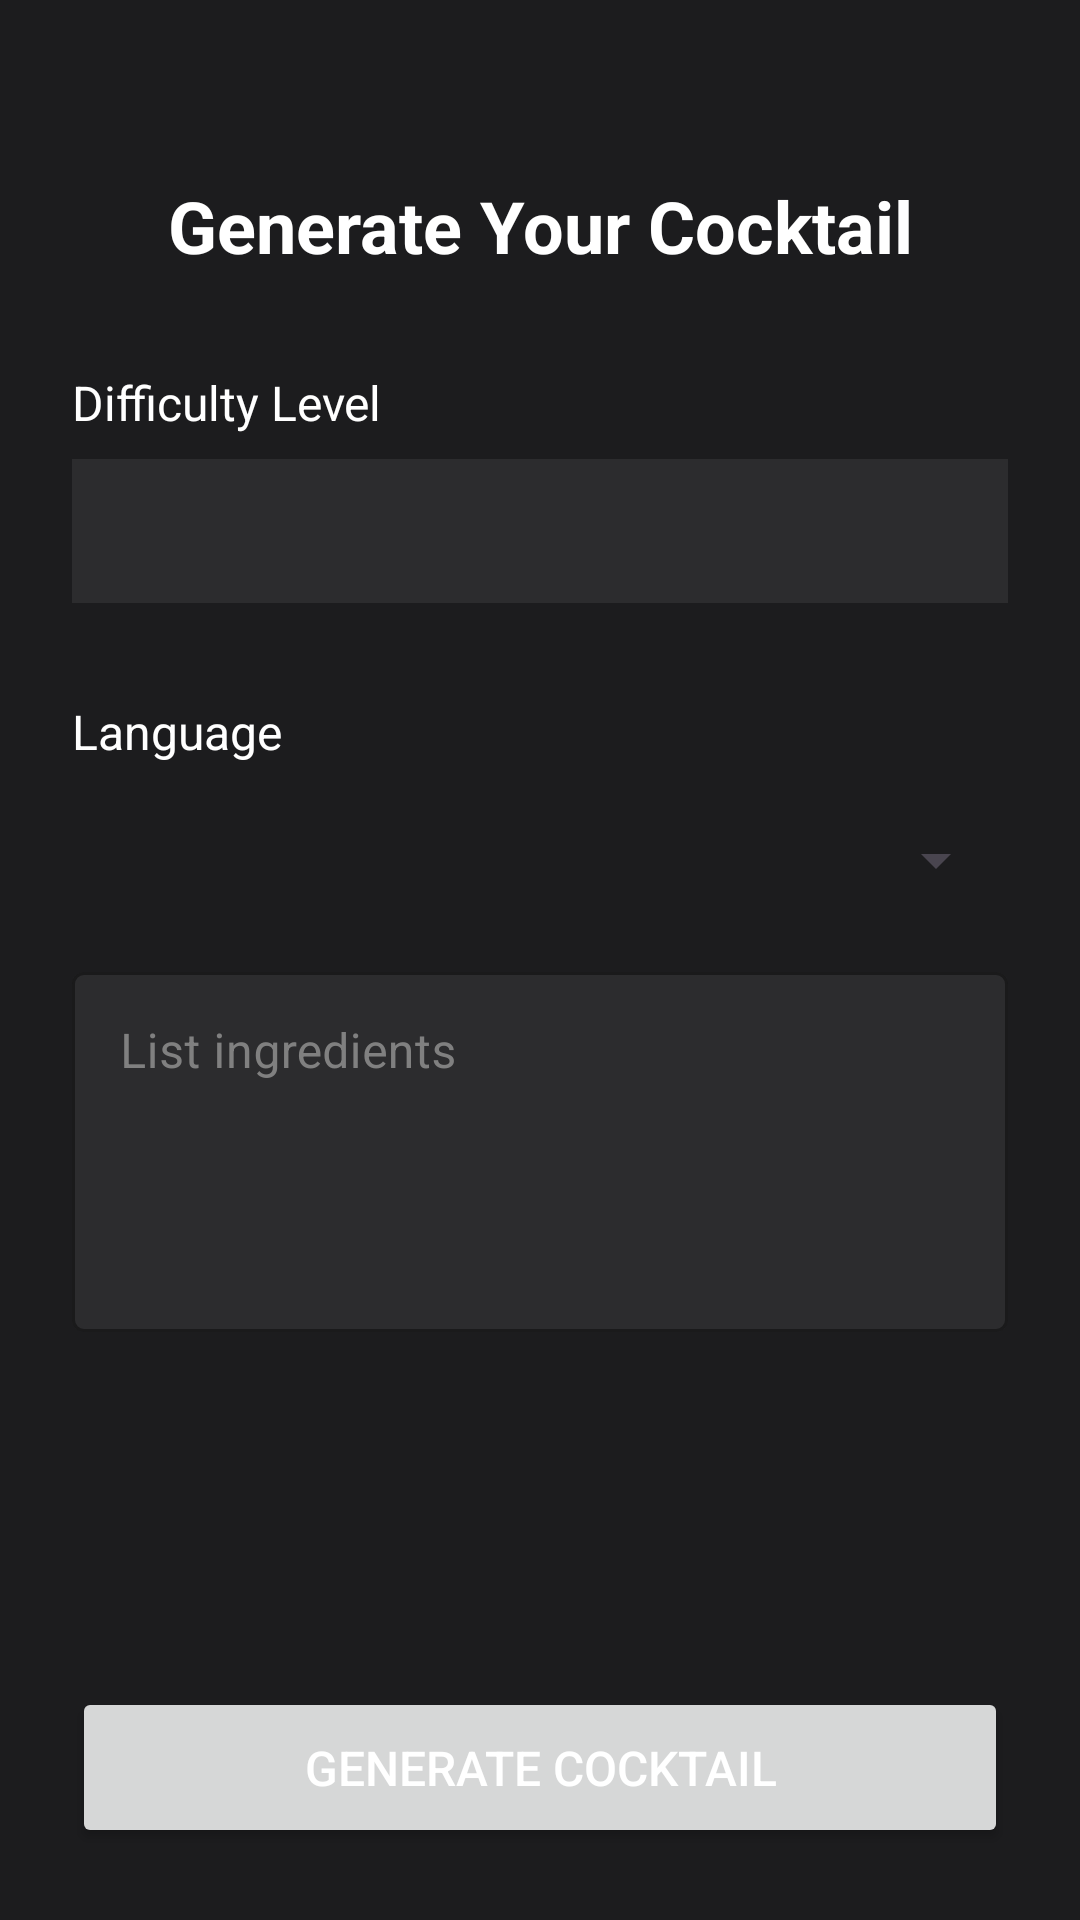

Produce the Android XML layout that renders to this screen, including the resource entries it uses.
<!-- AndroidManifest.xml: application theme Theme.MixMaster -->
<!-- res/layout/fragment_ai_create.xml -->
<?xml version="1.0" encoding="utf-8"?>
<androidx.constraintlayout.widget.ConstraintLayout
    xmlns:android="http://schemas.android.com/apk/res/android"
    xmlns:app="http://schemas.android.com/apk/res-auto"
    xmlns:tools="http://schemas.android.com/tools"
    android:layout_width="match_parent"
    android:layout_height="match_parent"
    android:background="#1C1C1E">


    

    
    <TextView
        android:id="@+id/generateHeading"
        android:layout_width="wrap_content"
        android:layout_height="wrap_content"
        android:text="Generate Your Cocktail"
        android:textColor="#FFFFFF"
        android:textSize="24sp"
        android:textStyle="bold"
        app:layout_constraintEnd_toEndOf="parent"
        app:layout_constraintStart_toStartOf="parent"
        app:layout_constraintTop_toTopOf="parent"
        android:layout_marginTop="59dp"/>


    

    
    <TextView
        android:id="@+id/difficultyLabel"
        android:layout_width="wrap_content"
        android:layout_height="wrap_content"
        android:layout_marginStart="24dp"
        android:layout_marginTop="32dp"
        android:text="Difficulty Level"
        android:textColor="#FFFFFF"
        android:textSize="16sp"
        app:layout_constraintStart_toStartOf="parent"
        app:layout_constraintTop_toBottomOf="@+id/generateHeading" />

    
    <Spinner
        android:id="@+id/difficultySpinner"
        android:layout_width="0dp"
        android:layout_height="48dp"
        android:layout_marginStart="24dp"
        android:layout_marginTop="8dp"
        android:layout_marginEnd="24dp"
        android:padding="12dp"
        android:background="#2C2C2E"
        app:layout_constraintEnd_toEndOf="parent"
        app:layout_constraintStart_toStartOf="parent"
        app:layout_constraintTop_toBottomOf="@+id/difficultyLabel"/>

    
    <TextView
        android:id="@+id/languageLabel"
        android:layout_width="wrap_content"
        android:layout_height="wrap_content"
        android:layout_marginStart="24dp"
        android:layout_marginTop="32dp"
        android:text="Language"
        android:textColor="#FFFFFF"
        android:textSize="16sp"
        app:layout_constraintStart_toStartOf="parent"
        app:layout_constraintTop_toBottomOf="@+id/difficultySpinner" />

    
    <Spinner
        android:id="@+id/languageSpinner"
        android:layout_width="0dp"
        android:layout_height="48dp"
        android:layout_marginStart="24dp"
        android:layout_marginTop="8dp"
        android:layout_marginEnd="24dp"
        android:padding="12dp"
        android:popupBackground="#2C2C2E"
        app:layout_constraintEnd_toEndOf="parent"
        app:layout_constraintStart_toStartOf="parent"
        app:layout_constraintTop_toBottomOf="@+id/languageLabel" />

    
    <com.google.android.material.textfield.TextInputLayout
        android:id="@+id/ingredientsInputLayout"
        android:layout_width="0dp"
        android:layout_height="wrap_content"
        android:layout_marginTop="8dp"
        android:hint="List ingredients"
        android:textColorHint="#808080"
        app:boxStrokeColor="#9D4EDD"
        app:hintTextColor="#FFFFFF"
        app:boxBackgroundColor="#2C2C2E"
        style="@style/CustomOutlinedBox"
        app:layout_constraintEnd_toEndOf="@+id/languageSpinner"
        app:layout_constraintStart_toStartOf="@+id/languageSpinner"
        app:layout_constraintTop_toBottomOf="@+id/languageSpinner"> 

        <com.google.android.material.textfield.TextInputEditText
            android:id="@+id/ingredientsInput"
            android:layout_width="match_parent"
            android:layout_height="120dp"
            android:gravity="top"
            android:textColor="#FFFFFF"
            android:inputType="textMultiLine" />
    </com.google.android.material.textfield.TextInputLayout>

    
    <Button
        android:id="@+id/generateButton"
        android:layout_width="0dp"
        android:layout_height="wrap_content"
        android:layout_marginStart="24dp"
        android:layout_marginEnd="24dp"
        android:layout_marginBottom="24dp"
        android:padding="16dp"
        android:text="Generate Cocktail"
        android:textColor="#FFFFFF"
        android:textSize="16sp"
        app:layout_constraintBottom_toBottomOf="parent"
        app:layout_constraintEnd_toEndOf="parent"
        app:layout_constraintStart_toStartOf="parent" />

</androidx.constraintlayout.widget.ConstraintLayout>
<!-- resources referenced by this layout -->
<resources>
  <style name="CustomOutlinedBox" parent="Widget.MaterialComponents.TextInputLayout.OutlinedBox">
          <item name="boxStrokeColor">@color/input_stroke_color</item>
          <item name="boxStrokeWidth">1dp</item>
      </style>
  <style name="Theme.MixMaster" parent="Base.Theme.MixMaster" />
  <style name="Base.Theme.MixMaster" parent="Theme.Material3.DayNight.NoActionBar">
          
          
          <item name="android:windowBackground">@color/background</item>
      </style>
  <color name="background">#161616</color>
</resources>
